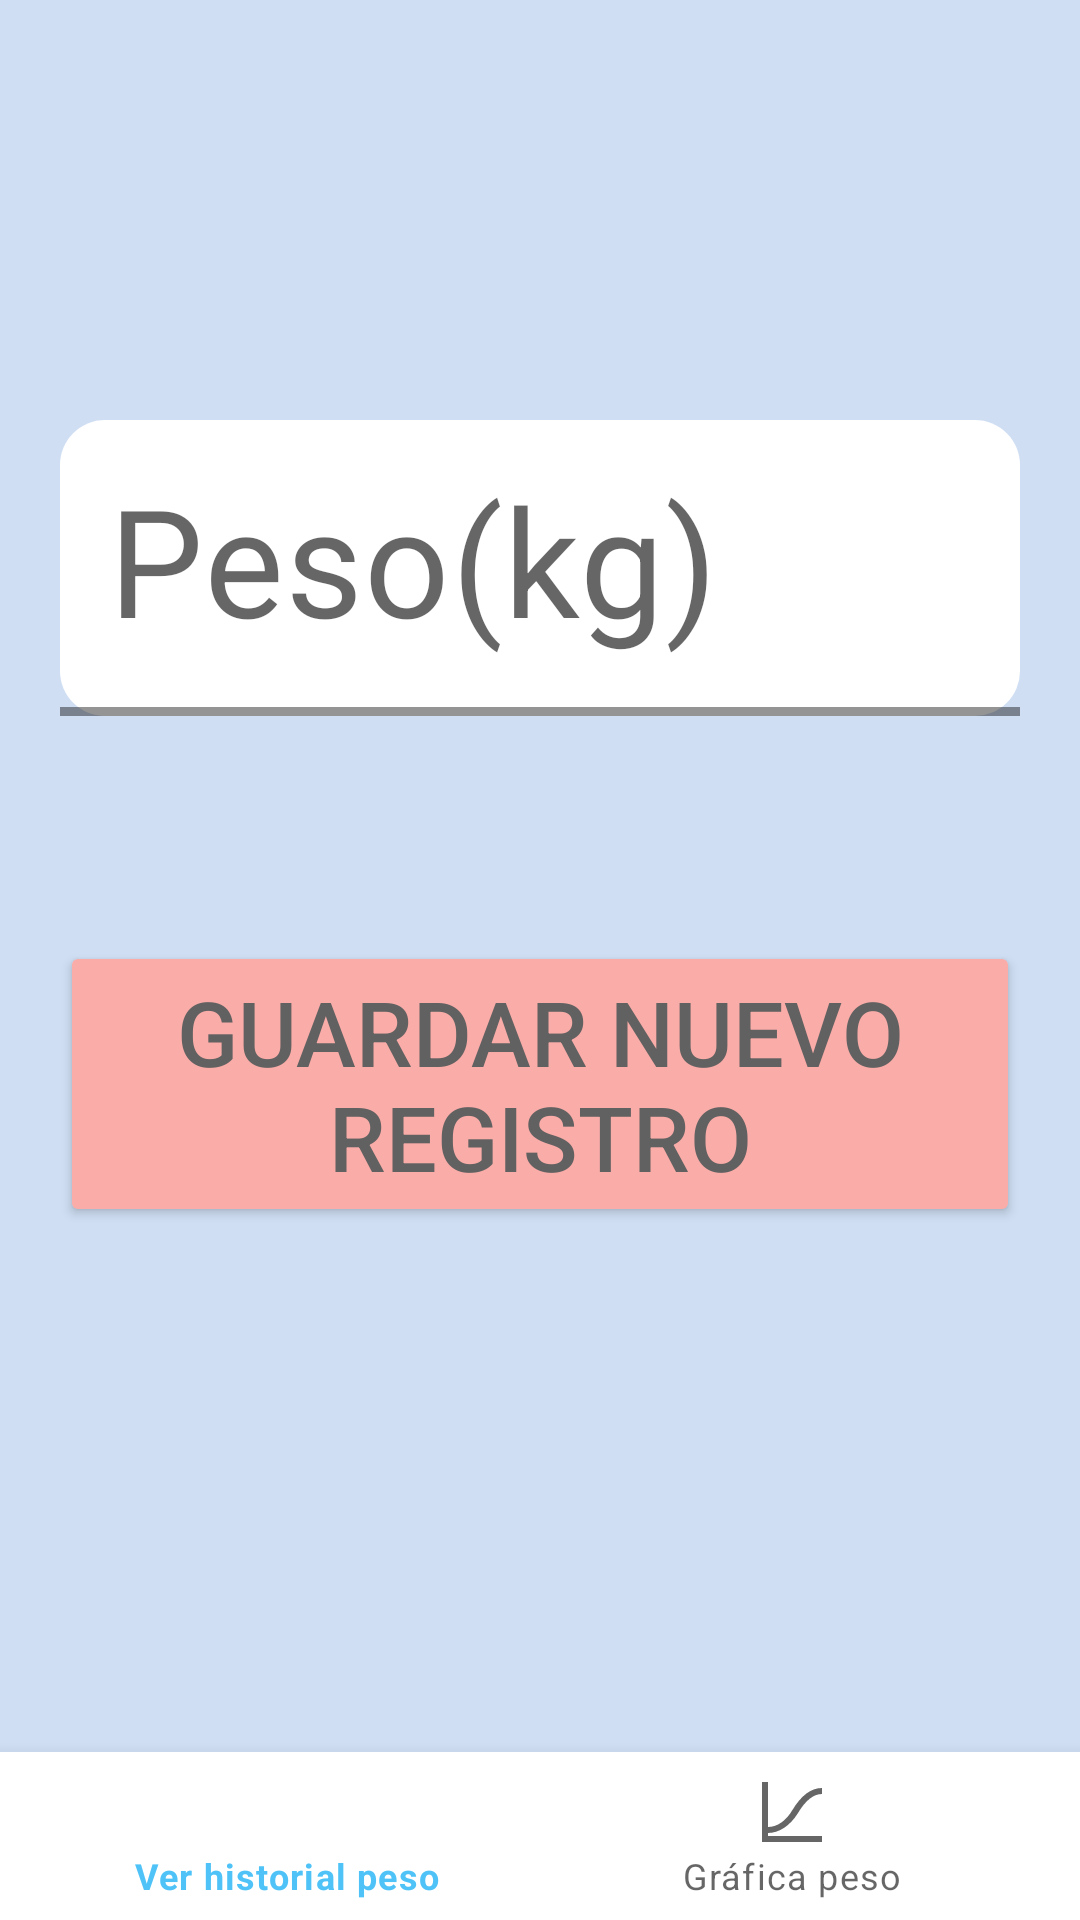

Write the Android layout XML for this screen, with the resource values it uses.
<!-- AndroidManifest.xml: application theme Theme.ProyectoVigHealth -->
<!-- res/layout/activity_peso_seguimiento.xml -->
<?xml version="1.0" encoding="utf-8"?>
<androidx.constraintlayout.widget.ConstraintLayout xmlns:android="http://schemas.android.com/apk/res/android"
    xmlns:app="http://schemas.android.com/apk/res-auto"
    xmlns:tools="http://schemas.android.com/tools"
    android:layout_width="match_parent"
    android:layout_height="match_parent"
    android:background="@color/softBlue"
    tools:context=".PesoSeguimientoActivity">


    <LinearLayout
        android:id="@+id/linLayNuevoPeso"
        android:layout_width="match_parent"
        android:layout_height="wrap_content"
        android:padding="20sp"
        android:layout_marginTop="120dp"
        android:orientation="vertical"
        app:layout_constraintEnd_toEndOf="parent"
        app:layout_constraintHorizontal_bias="0.496"
        app:layout_constraintStart_toStartOf="parent"
        app:layout_constraintTop_toTopOf="parent">

        <com.google.android.material.textfield.TextInputLayout
            style="@style/Widget.MaterialComponents.TextInputLayout.FilledBox.Dense"
            android:layout_width="match_parent"
            android:layout_height="wrap_content"
            app:boxStrokeColor="@color/pinky"
            app:boxStrokeWidth="3sp"
            app:boxBackgroundColor="@color/white"
            app:boxCornerRadiusBottomStart="15sp"
            app:boxCornerRadiusBottomEnd="15sp"
            app:boxCornerRadiusTopStart="15sp"
            app:boxCornerRadiusTopEnd="15sp">

        <EditText
            android:id="@+id/etPeso"
            android:layout_width="match_parent"
            android:layout_height="wrap_content"
            android:hint="@string/et_peso"
            android:inputType="numberDecimal"
            android:minHeight="48dp"
            android:textAlignment="center"
            android:textColorHint="#78909C"
            android:textSize="50sp" />

        </com.google.android.material.textfield.TextInputLayout>

        <Button
            android:id="@+id/btnNuevoPeso"
            android:layout_width="wrap_content"
            android:layout_height="wrap_content"
            android:layout_gravity="center"
            android:layout_marginTop="75sp"
            android:backgroundTint="@color/pinky"
            android:text="@string/btn_nuevo_peso"
            android:textColor="#616161"
            android:textSize="30sp" />


    </LinearLayout>

    <com.google.android.material.bottomnavigation.BottomNavigationView
        android:id="@+id/btNavSeguimientoPeso"
        android:layout_width="match_parent"
        android:layout_height="wrap_content"
        android:defaultFocusHighlightEnabled="false"
        app:menu="@menu/menu_peso"
        app:layout_constraintBottom_toBottomOf="parent"
        app:layout_constraintEnd_toEndOf="parent"
        app:layout_constraintStart_toStartOf="parent"/>


</androidx.constraintlayout.widget.ConstraintLayout>
<!-- resources referenced by this layout -->
<resources>
  <color name="pinky">#faaca8</color>
  <color name="softBlue">#CFDEF3</color>
  <color name="white">#FFFFFFFF</color>
  <string name="btn_nuevo_peso">Guardar nuevo registro</string>
  <string name="et_peso">Peso(kg)</string>
  <style name="Theme.ProyectoVigHealth" parent="Theme.MaterialComponents.DayNight.DarkActionBar">
          
          <item name="colorPrimary">@color/purple_500</item>
          <item name="colorPrimaryVariant">@color/purple_700</item>
          <item name="colorOnPrimary">@color/white</item>
          
          <item name="colorSecondary">@color/teal_200</item>
          <item name="colorSecondaryVariant">@color/teal_700</item>
          <item name="colorOnSecondary">@color/black</item>
          
          <item name="android:statusBarColor">?attr/colorPrimaryVariant</item>
          
      </style>
  <color name="purple_500">#FF6200EE</color>
  <color name="purple_700">#FF3700B3</color>
  <color name="teal_200">#FF03DAC5</color>
  <color name="teal_700">#FF018786</color>
  <color name="black">#FF000000</color>
</resources>
